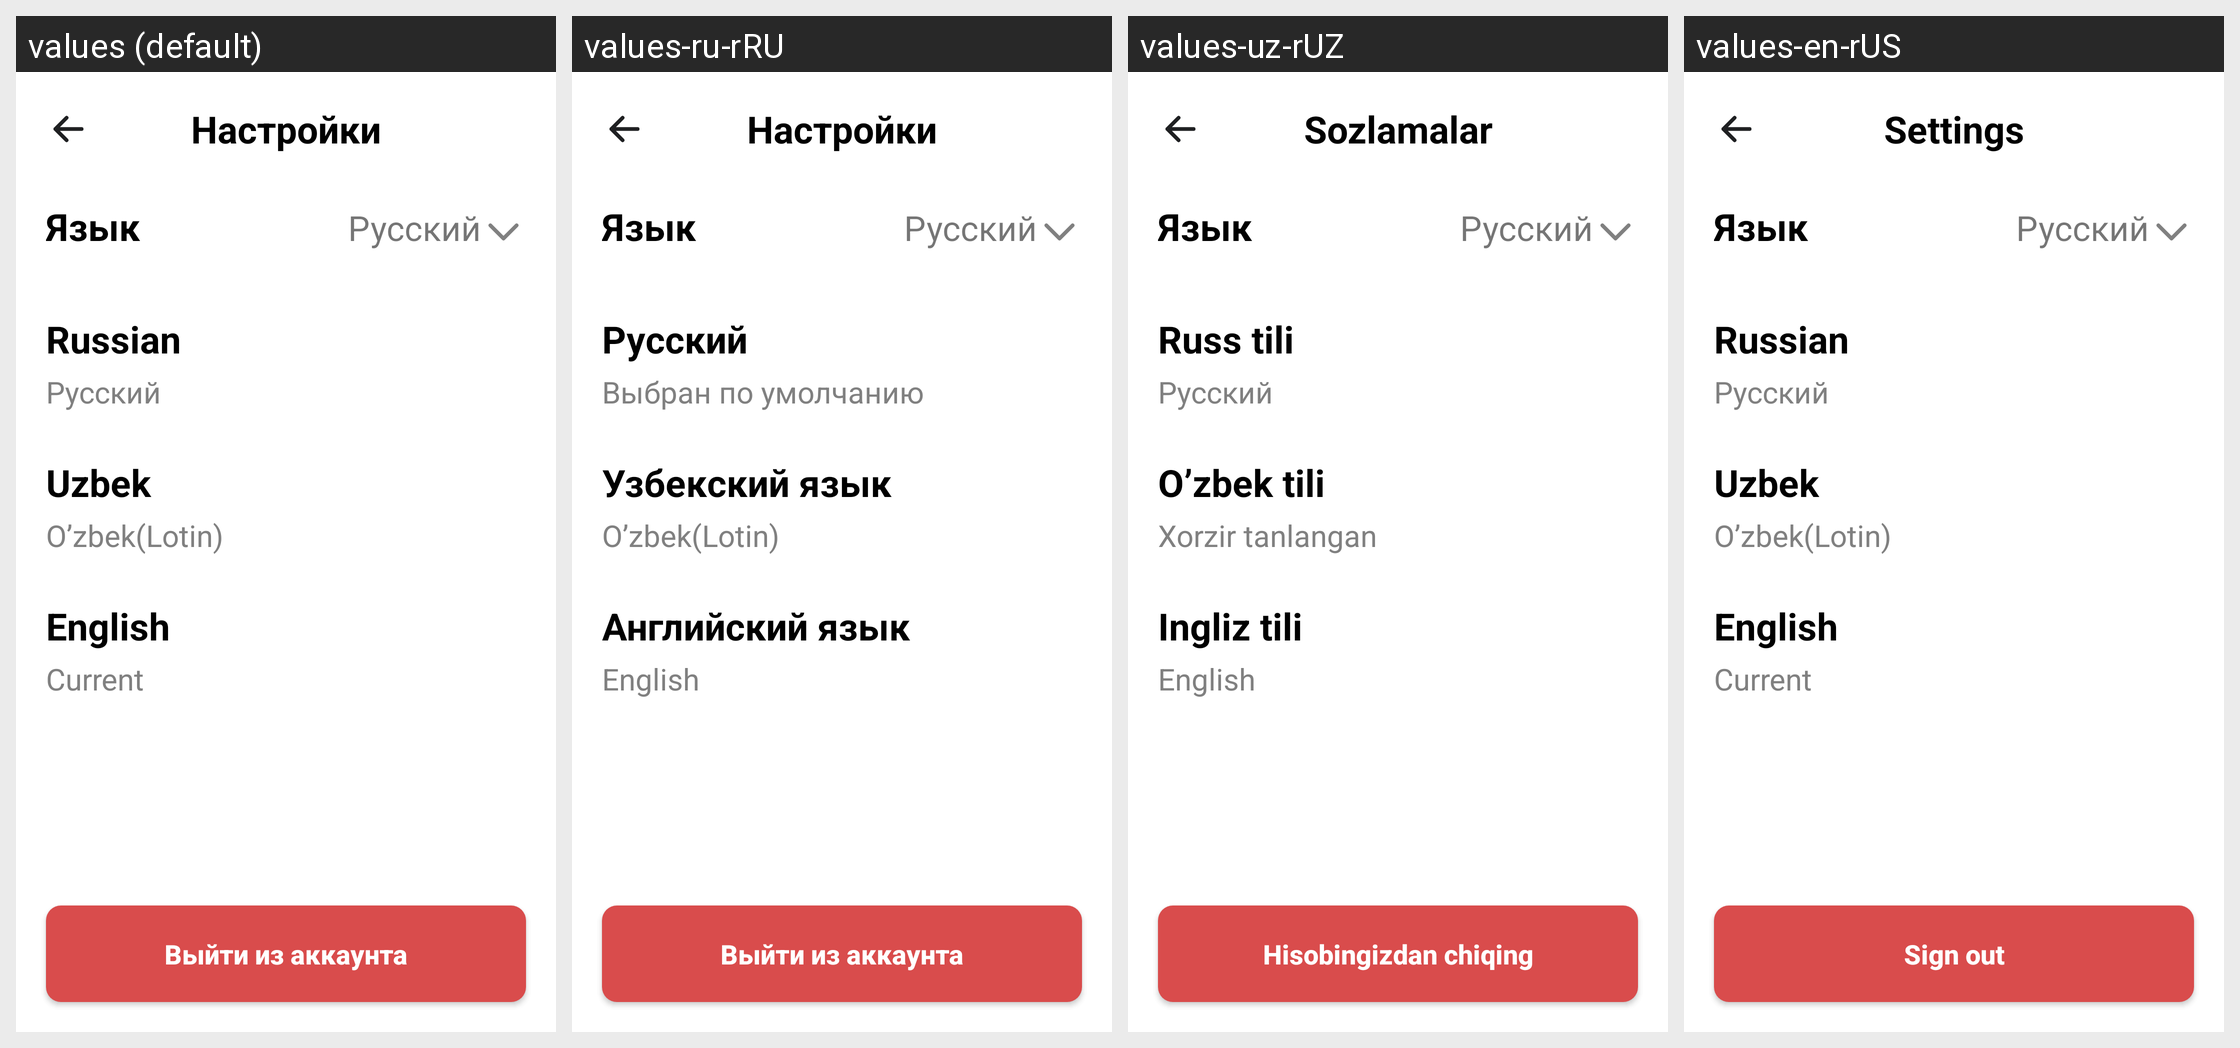

Translations of the strings shown on this Android screen, per locale in the grid:
Android screen res/layout/fragment_settings.xml rendered under 4 locales, left to right: values (default), values-ru-rRU, values-uz-rUZ, values-en-rUS. Device: Nexus 5 (rendered at 1080×1920; each locale shown at half size, 540×960, under a caption strip naming it); theme Theme.Sms.
Strings drawn on this screen, with the default value and each locale's value (text and hints the layout hard-codes, and strings that could not be matched under every locale, appear in the picture but are not listed):

setting_text
  values: Настройки
  values-ru-rRU: Настройки
  values-uz-rUZ: Sozlamalar
  values-en-rUS: Settings

language_ru_t
  values: Russian
  values-ru-rRU: Руccкий
  values-uz-rUZ: Russ tili
  values-en-rUS: Russian

language_ru
  values: Русский
  values-ru-rRU: Выбран по умолчанию
  values-uz-rUZ: Русский
  values-en-rUS: Русский

language_uzb_t
  values: Uzbek
  values-ru-rRU: Узбекский язык
  values-uz-rUZ: O’zbek tili
  values-en-rUS: Uzbek

language_uzb
  values: O’zbek(Lotin)
  values-ru-rRU: O’zbek(Lotin)
  values-uz-rUZ: Xorzir tanlangan
  values-en-rUS: O’zbek(Lotin)

language_eng_t
  values: English
  values-ru-rRU: Английский язык
  values-uz-rUZ: Ingliz tili
  values-en-rUS: English

language_eng
  values: Current
  values-ru-rRU: English
  values-uz-rUZ: English
  values-en-rUS: Current

sign_out
  values: Выйти из аккаунта
  values-ru-rRU: Выйти из аккаунта
  values-uz-rUZ: Hisobingizdan chiqing
  values-en-rUS: Sign out
